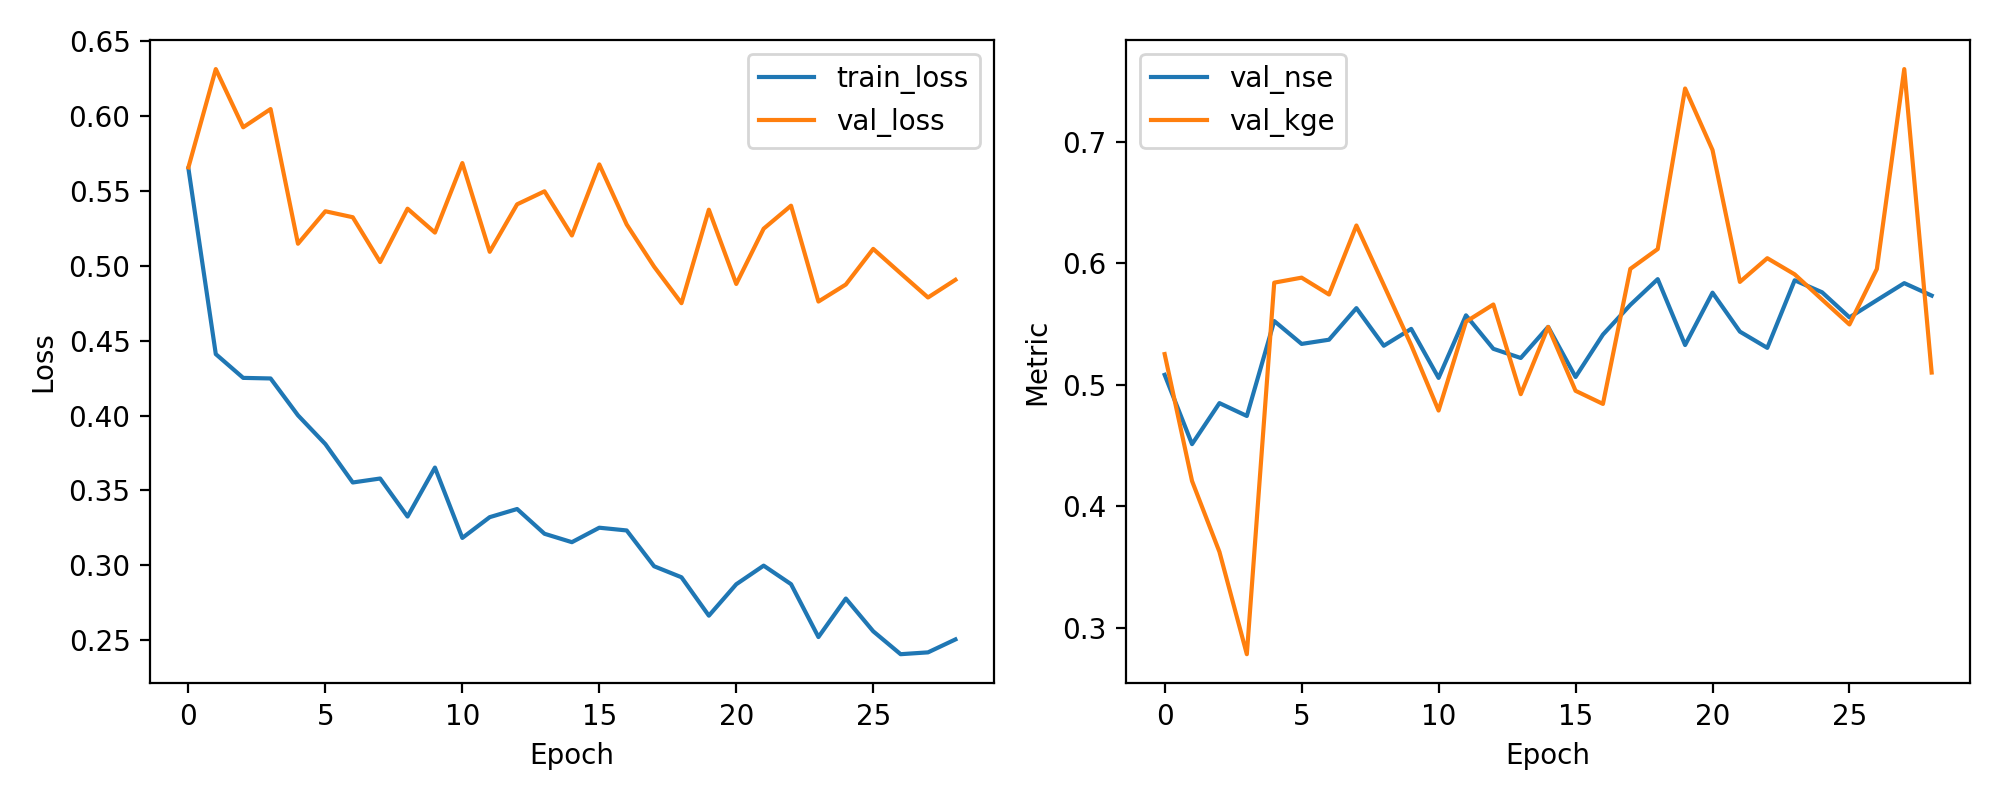

The table this chart was drawn from, first rows:
epoch, train_loss, val_loss, val_nse, val_kge
1, 0.565, 0.5657, 0.5083, 0.5254
2, 0.441, 0.6313, 0.4512, 0.4208
3, 0.4252, 0.5924, 0.485, 0.3625
4, 0.4248, 0.6046, 0.4744, 0.2783
5, 0.4002, 0.5147, 0.5526, 0.5842
6, 0.381, 0.5364, 0.5337, 0.5883
7, 0.3553, 0.5324, 0.5372, 0.5744
8, 0.358, 0.5025, 0.5632, 0.6312
9, 0.3326, 0.5381, 0.5322, 0.5822
10, 0.3653, 0.5221, 0.5461, 0.5328
11, 0.3183, 0.5686, 0.5058, 0.4789
12, 0.3322, 0.5093, 0.5573, 0.552
13, 0.3376, 0.541, 0.5297, 0.5662
14, 0.3211, 0.5497, 0.5222, 0.4924
15, 0.3155, 0.5202, 0.5478, 0.5477
16, 0.3251, 0.5677, 0.5065, 0.4952
17, 0.3233, 0.5275, 0.5414, 0.4843
18, 0.2994, 0.4994, 0.5659, 0.5955
19, 0.2921, 0.475, 0.5871, 0.6119
20, 0.2664, 0.5374, 0.5328, 0.744
21, 0.2874, 0.4879, 0.5759, 0.6934
22, 0.2998, 0.5247, 0.5439, 0.5848
23, 0.2875, 0.5401, 0.5305, 0.6043
24, 0.2522, 0.4761, 0.5861, 0.591
25, 0.2779, 0.4875, 0.5762, 0.5703
26, 0.256, 0.5113, 0.5556, 0.5498
27, 0.2407, 0.495, 0.5697, 0.5954
28, 0.2419, 0.4788, 0.5838, 0.76
29, 0.2506, 0.4906, 0.5735, 0.5102
